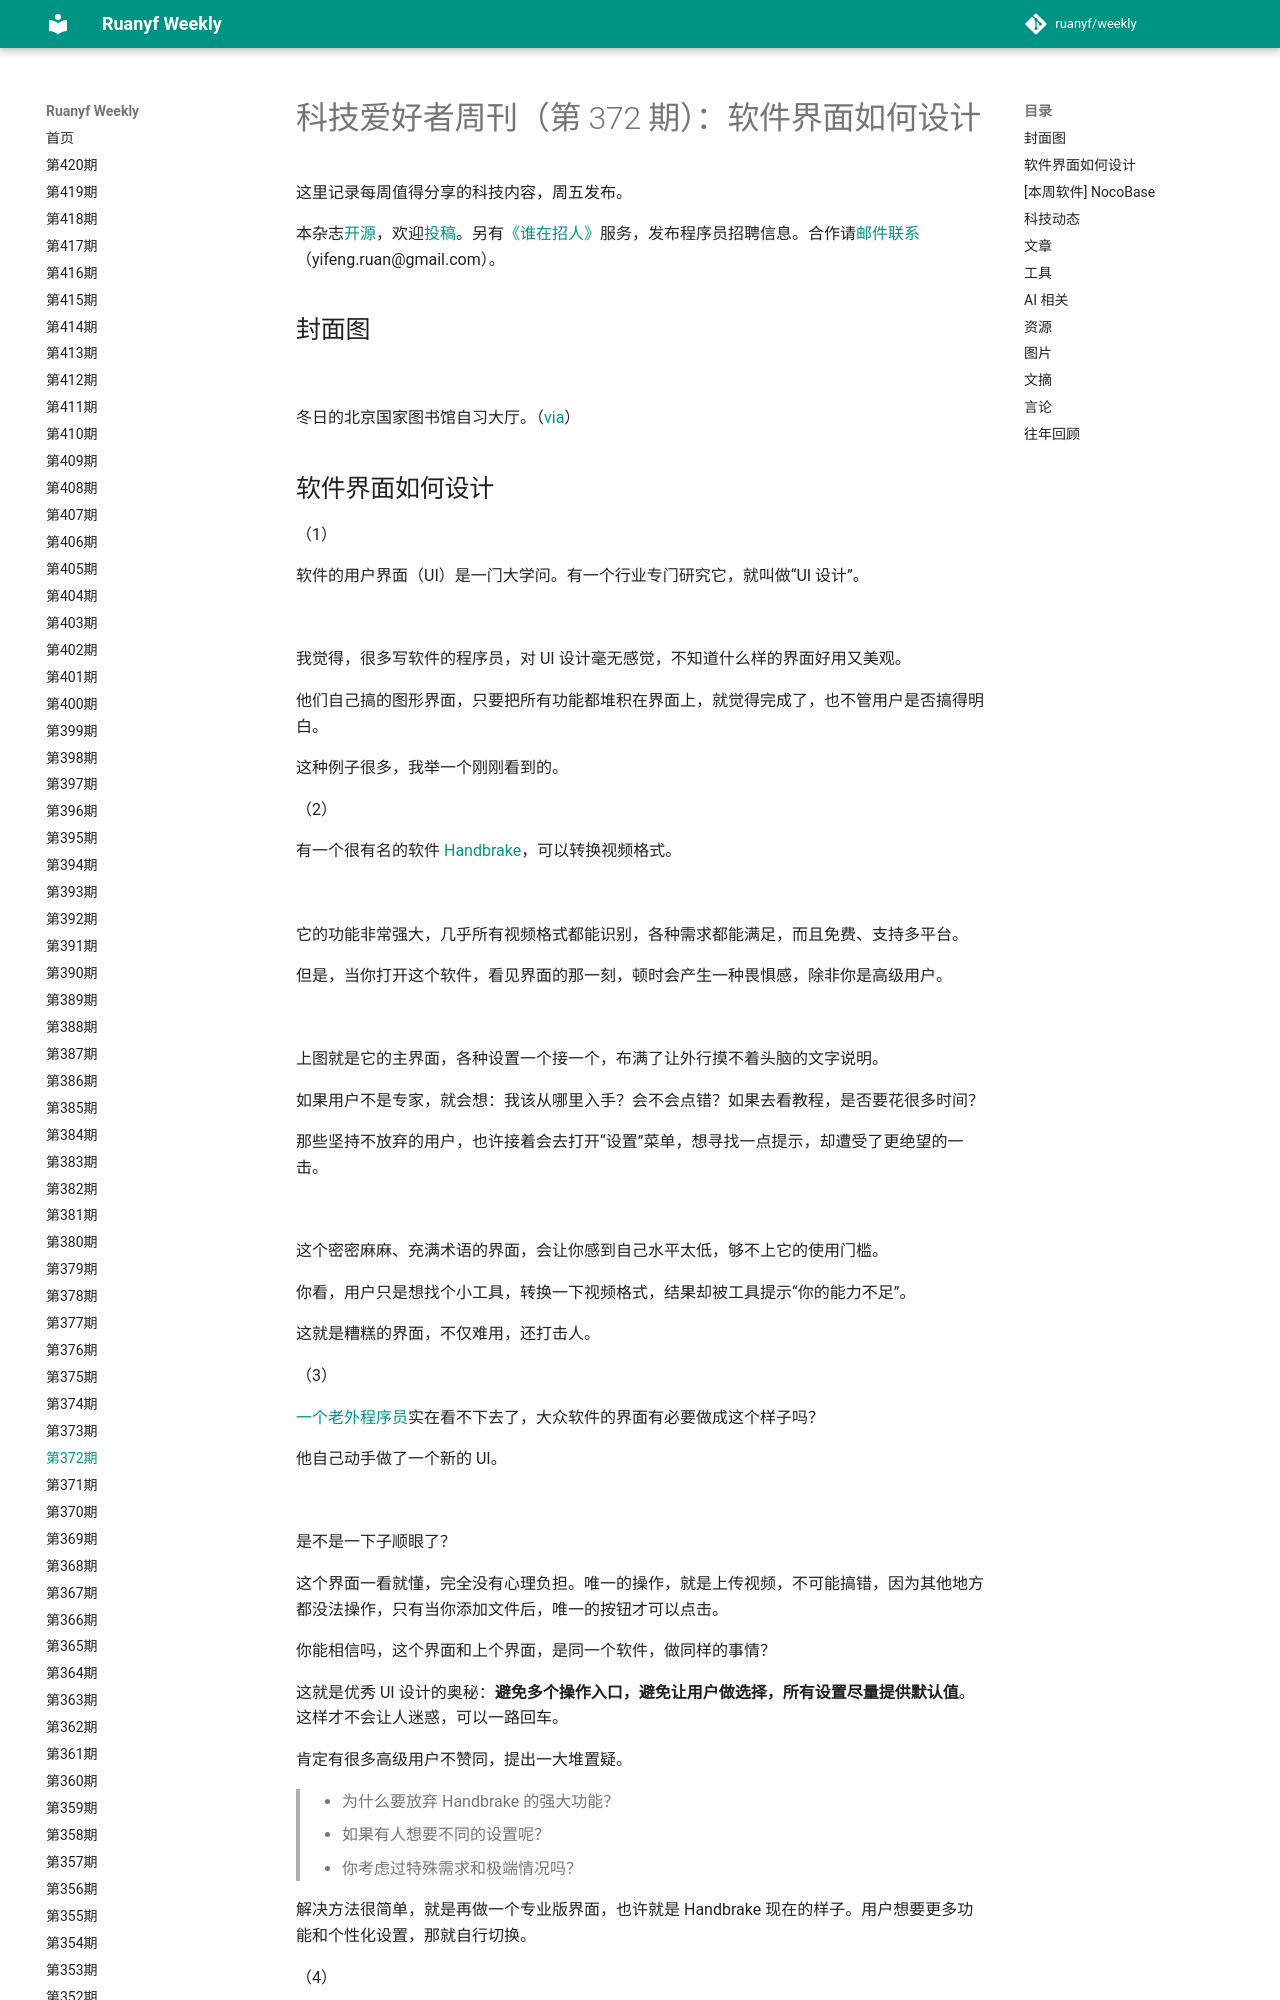

repository: xanxushu/weekly · page: issue-372/index.html · generator: mkdocs

# 科技爱好者周刊（第 372 期）：软件界面如何设计

这里记录每周值得分享的科技内容，周五发布。

本杂志[开源](https://github.com/ruanyf/weekly)，欢迎[投稿](https://github.com/ruanyf/weekly/issues)。另有[《谁在招人》](https://github.com/ruanyf/weekly/issues/8003)服务，发布程序员招聘信息。合作请[邮件联系](mailto:yifeng.ruan@gmail.com)（yifeng.ruan@gmail.com）。

## 封面图

![](https://cdn.beekka.com/blogimg/asset/202511/bg2025110503.webp)

冬日的北京国家图书馆自习大厅。（[via](https://www.xinhuanet.com/photo/20251103/d338bbe8a8104730816261a553dd7b9a/c.html)）

## 软件界面如何设计

（1）

软件的用户界面（UI）是一门大学问。有一个行业专门研究它，就叫做“UI 设计”。

![](https://cdn.beekka.com/blogimg/asset/202511/bg2025110511.webp)

我觉得，很多写软件的程序员，对 UI 设计毫无感觉，不知道什么样的界面好用又美观。

他们自己搞的图形界面，只要把所有功能都堆积在界面上，就觉得完成了，也不管用户是否搞得明白。

这种例子很多，我举一个刚刚看到的。

（2）

有一个很有名的软件 [Handbrake](https://handbrake.fr/)，可以转换视频格式。

![](https://cdn.beekka.com/blogimg/asset/202510/bg2025103103.webp)

它的功能非常强大，几乎所有视频格式都能识别，各种需求都能满足，而且免费、支持多平台。

但是，当你打开这个软件，看见界面的那一刻，顿时会产生一种畏惧感，除非你是高级用户。

![](https://cdn.beekka.com/blogimg/asset/202510/bg2025103104.webp)

上图就是它的主界面，各种设置一个接一个，布满了让外行摸不着头脑的文字说明。

如果用户不是专家，就会想：我该从哪里入手？会不会点错？如果去看教程，是否要花很多时间？

那些坚持不放弃的用户，也许接着会去打开“设置”菜单，想寻找一点提示，却遭受了更绝望的一击。

![](https://cdn.beekka.com/blogimg/asset/202510/bg2025103105.webp)

这个密密麻麻、充满术语的界面，会让你感到自己水平太低，够不上它的使用门槛。

你看，用户只是想找个小工具，转换一下视频格式，结果却被工具提示“你的能力不足”。

这就是糟糕的界面，不仅难用，还打击人。

（3）

[一个老外程序员](https://danieldelaney.net/normal/)实在看不下去了，大众软件的界面有必要做成这个样子吗？

他自己动手做了一个新的 UI。

![](https://cdn.beekka.com/blogimg/asset/202510/bg2025103106.webp)

是不是一下子顺眼了？

这个界面一看就懂，完全没有心理负担。唯一的操作，就是上传视频，不可能搞错，因为其他地方都没法操作，只有当你添加文件后，唯一的按钮才可以点击。

你能相信吗，这个界面和上个界面，是同一个软件，做同样的事情？

这就是优秀 UI 设计的奥秘：**避免多个操作入口，避免让用户做选择，所有设置尽量提供默认值**。这样才不会让人迷惑，可以一路回车。

肯定有很多高级用户不赞同，提出一大堆置疑。

> - 为什么要放弃 Handbrake 的强大功能？
> - 如果有人想要不同的设置呢？
> - 你考虑过特殊需求和极端情况吗？

解决方法很简单，就是再做一个专业版界面，也许就是 Handbrake 现在的样子。用户想要更多功能和个性化设置，那就自行切换。

（4）

很多生活用品也是类似的情况，有着一个复杂的界面。

就拿电视遥控器来说，布满了按钮，有必要吗？

![](https://cdn.beekka.com/blogimg/asset/202510/bg2025103107.webp)

以至于有人就把不需要的按钮，用胶布贴起来。

![](https://cdn.beekka.com/blogimg/asset/202510/bg2025103108.webp)

其实，贴了胶布以后，才是电视遥控器该有的界面！只留下那些必需的按钮。

大多数人用不到的按钮，完全可以藏在一个滑盖下面，让那些确实有需要的人，自己打开盖子去找。
